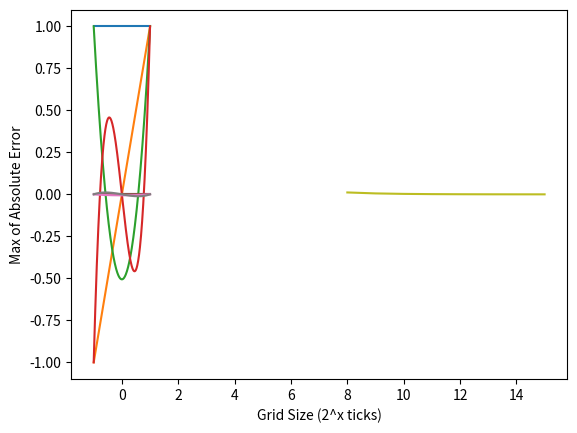

This figure's Python source:
"""
Experiment 1: Vandermonde Matrix/Legendre Polynomials
Adapted from MATLAB code in Lecture 9
"""

import numpy as np
import matplotlib.pyplot as plt


# Approximate Legendre Polynomials

x = np.linspace(start = -1, stop = 1, num = 257)                # discretization of (-1,1)
A = np.column_stack(((x**0).T,(x**1).T,(x**2).T,(x**3).T))      # construct Vandermonde Matrix
Q,R = np.linalg.qr(A)                                           # Reduced QR Factorization

scale = Q[-1,:]
Q = Q @ np.diag(1/scale)
plt.plot(x,Q)
plt.show()

# Error Calculation

L = np.column_stack(((x**0).T,
                     (x**1).T,
                     (1.5*(x**2).T-.5),
                     (2.5*((x**3).T)-1.5*((x**1).T))))
E = Q-L
plt.plot(x,E)
plt.show()

# Max Error vs Grid Size

def max_error(power):
    x = np.linspace(start = -1, stop = 1, num = 2**power+1)         
    A = np.column_stack(((x**0).T,(x**1).T,(x**2).T,(x**3).T))    
    Q,R = np.linalg.qr(A) 

    scale = Q[-1,:]
    Q = Q @ np.diag(1/scale)

    L = np.column_stack(((x**0).T,
                         (x**1).T,
                         (1.5*(x**2).T-.5),
                         (2.5*((x**3).T)-1.5*((x**1).T))))
    return np.abs(Q-L).max()

x = range(8,16)
y = map(max_error, x)

plt.plot(list(x),list(y))
plt.xlabel("Grid Size (2^x ticks)")
plt.ylabel("Max of Absolute Error")
plt.show()

